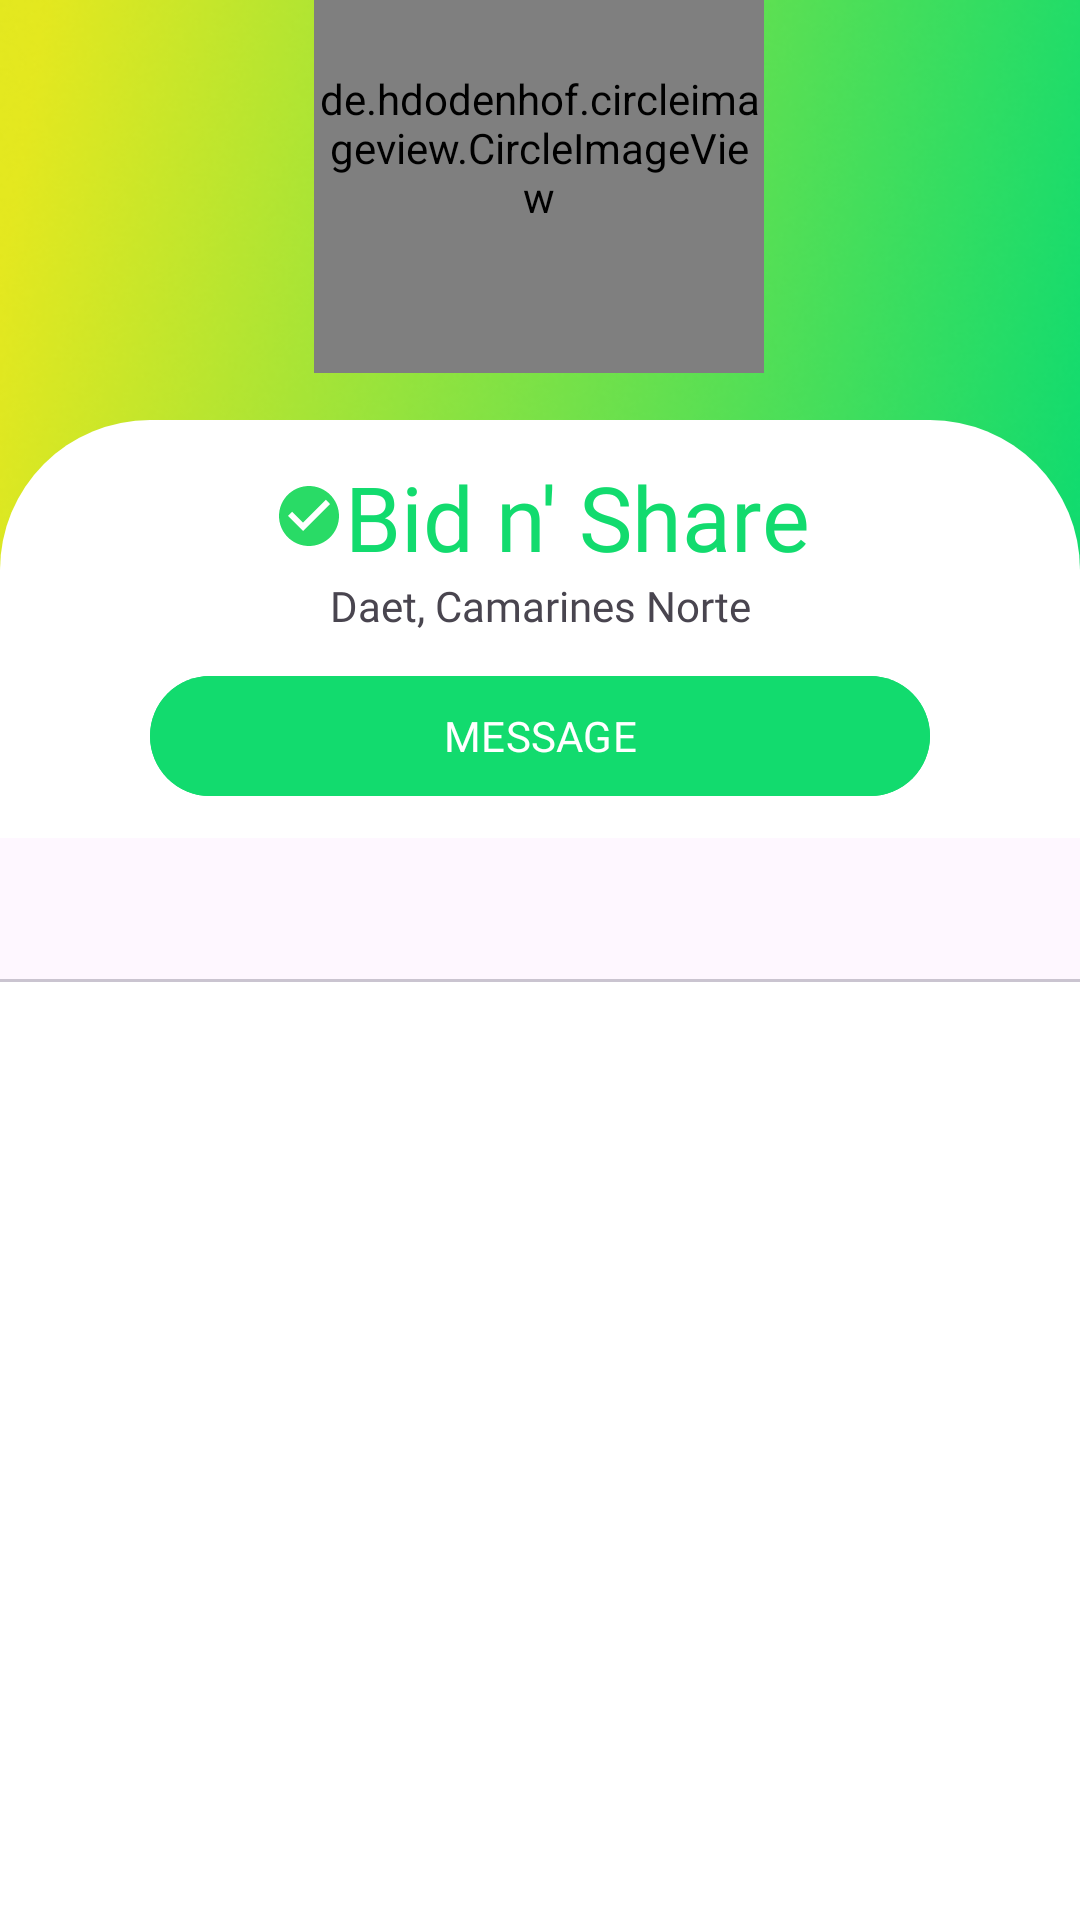

Write the Android layout XML for this screen, with the resource values it uses.
<!-- AndroidManifest.xml: application theme Theme.BidNShare -->
<!-- res/layout/fragment_profile_user.xml -->
<?xml version="1.0" encoding="utf-8"?>
<androidx.constraintlayout.widget.ConstraintLayout xmlns:android="http://schemas.android.com/apk/res/android"
    xmlns:app="http://schemas.android.com/apk/res-auto"
    xmlns:tools="http://schemas.android.com/tools"
    android:layout_width="match_parent"
    android:layout_height="match_parent"
    android:background="@drawable/bgprofile"
    tools:context=".user.ProfileUserFragment">

    <View
        android:id="@+id/cardView"
        android:layout_width="match_parent"
        android:layout_height="500dp"
        android:background="@drawable/top_rounded_corner_background"
        app:cardElevation="10dp"
        app:layout_constraintBottom_toBottomOf="parent"
        app:layout_constraintEnd_toEndOf="parent"
        app:layout_constraintHorizontal_bias="0.5"
        app:layout_constraintStart_toStartOf="parent" />

    <TextView
        android:id="@+id/tvName"
        style="@style/h4"
        android:layout_width="wrap_content"
        android:layout_height="wrap_content"
        android:layout_marginStart="12dp"
        android:layout_marginTop="12dp"
        android:drawableStart="@drawable/baseline_check_circle_24"
        android:gravity="center"
        android:text="Bid n' Share"
        android:textAlignment="center"
        android:textColor="@color/g_green"
        android:textSize="30sp"
        app:layout_constraintEnd_toEndOf="parent"
        app:layout_constraintHorizontal_bias="0.467"
        app:layout_constraintStart_toStartOf="parent"
        app:layout_constraintTop_toTopOf="@+id/cardView" />

    <com.google.android.material.button.MaterialButton
        android:id="@+id/btnContinueSuccess"
        android:layout_width="match_parent"
        android:layout_height="wrap_content"
        android:layout_gravity="center_horizontal"
        android:backgroundTint="@color/g_green"
        android:fontFamily="@font/medium"
        android:text="MESSAGE"
        android:layout_marginStart="50dp"
        android:layout_marginEnd="50dp"
        android:layout_marginTop="10dp"
        app:layout_constraintEnd_toEndOf="parent"
        app:layout_constraintHorizontal_bias="0.5"
        app:layout_constraintStart_toStartOf="parent"
        app:layout_constraintTop_toBottomOf="@+id/tvAddress" />

    <TextView
        android:id="@+id/tvAddress"
        android:layout_width="wrap_content"
        android:layout_height="wrap_content"
        android:fontFamily="@font/medium"
        android:text="Daet, Camarines Norte"
        android:textAlignment="center"
        app:layout_constraintEnd_toEndOf="parent"
        app:layout_constraintHorizontal_bias="0.5"
        app:layout_constraintStart_toStartOf="parent"
        app:layout_constraintTop_toBottomOf="@+id/tvName" />

    <de.hdodenhof.circleimageview.CircleImageView
        android:id="@+id/imgprofile"
        android:layout_width="150dp"
        android:layout_height="150dp"
        android:layout_marginBottom="16dp"
        android:src="@drawable/profile"
        app:layout_constraintBottom_toTopOf="@+id/cardView"
        app:layout_constraintEnd_toEndOf="parent"
        app:layout_constraintHorizontal_bias="0.498"
        app:layout_constraintStart_toStartOf="parent" />

    <com.google.android.material.tabs.TabLayout
        android:id="@+id/tbLayout"
        android:layout_width="match_parent"
        android:layout_height="wrap_content"
        app:layout_constraintEnd_toEndOf="parent"
        app:layout_constraintStart_toStartOf="parent"
        app:layout_constraintTop_toBottomOf="@+id/btnContinueSuccess"
        app:tabGravity="fill"
        android:layout_marginTop="10dp"
        app:tabIndicatorColor="@color/g_blue"
        app:tabSelectedTextColor="@color/black" />

    <androidx.viewpager2.widget.ViewPager2
        android:id="@+id/viewPager"
        android:layout_width="match_parent"
        android:layout_height="200dp"
        app:layout_constraintBottom_toBottomOf="parent"
        app:layout_constraintEnd_toEndOf="parent"
        app:layout_constraintHorizontal_bias="1.0"
        app:layout_constraintStart_toStartOf="parent"
        app:layout_constraintTop_toBottomOf="@+id/tbLayout"
        app:layout_constraintVertical_bias="0.0" />

</androidx.constraintlayout.widget.ConstraintLayout>
<!-- resources referenced by this layout -->
<resources>
  <color name="black">#FF000000</color>
  <color name="g_blue">#000DAE</color>
  <color name="g_green">#12DB6E</color>
  <!-- drawable baseline_check_circle_24 (drawable) -->
  <vector android:height="24dp" android:tint="#29DB66"
      android:viewportHeight="24" android:viewportWidth="24"
      android:width="24dp" xmlns:android="http://schemas.android.com/apk/res/android">
      <path android:fillColor="@android:color/white" android:pathData="M12,2C6.48,2 2,6.48 2,12s4.48,10 10,10 10,-4.48 10,-10S17.52,2 12,2zM10,17l-5,-5 1.41,-1.41L10,14.17l7.59,-7.59L19,8l-9,9z"/>
  </vector>
  <!-- drawable bgprofile: png bitmap (drawable, 238828 bytes) -->
  <!-- drawable top_rounded_corner_background (drawable) -->
  <?xml version="1.0" encoding="utf-8"?>
  <shape xmlns:android="http://schemas.android.com/apk/res/android"
      android:shape="rectangle">
      <solid android:color="@color/white" />
      <corners
          android:topLeftRadius="50dp"
          android:topRightRadius="50dp"
          android:bottomLeftRadius="0dp"
          android:bottomRightRadius="0dp" />
  </shape>
  <style name="h4">
          <item name="android:fontFamily">@font/poppins_thin</item>
          <item name="android:textColor">@color/g_black</item>
          <item name="android:textSize">@dimen/h4TextSize</item>
      </style>
  <style name="Theme.BidNShare" parent="Base.Theme.BidNShare" />
  <color name="white">#FFFFFFFF</color>
  <color name="g_black">#171717</color>
  <dimen name="h4TextSize">35sp</dimen>
  <style name="Base.Theme.BidNShare" parent="Theme.Material3.DayNight.NoActionBar">
          
          
      </style>
</resources>
